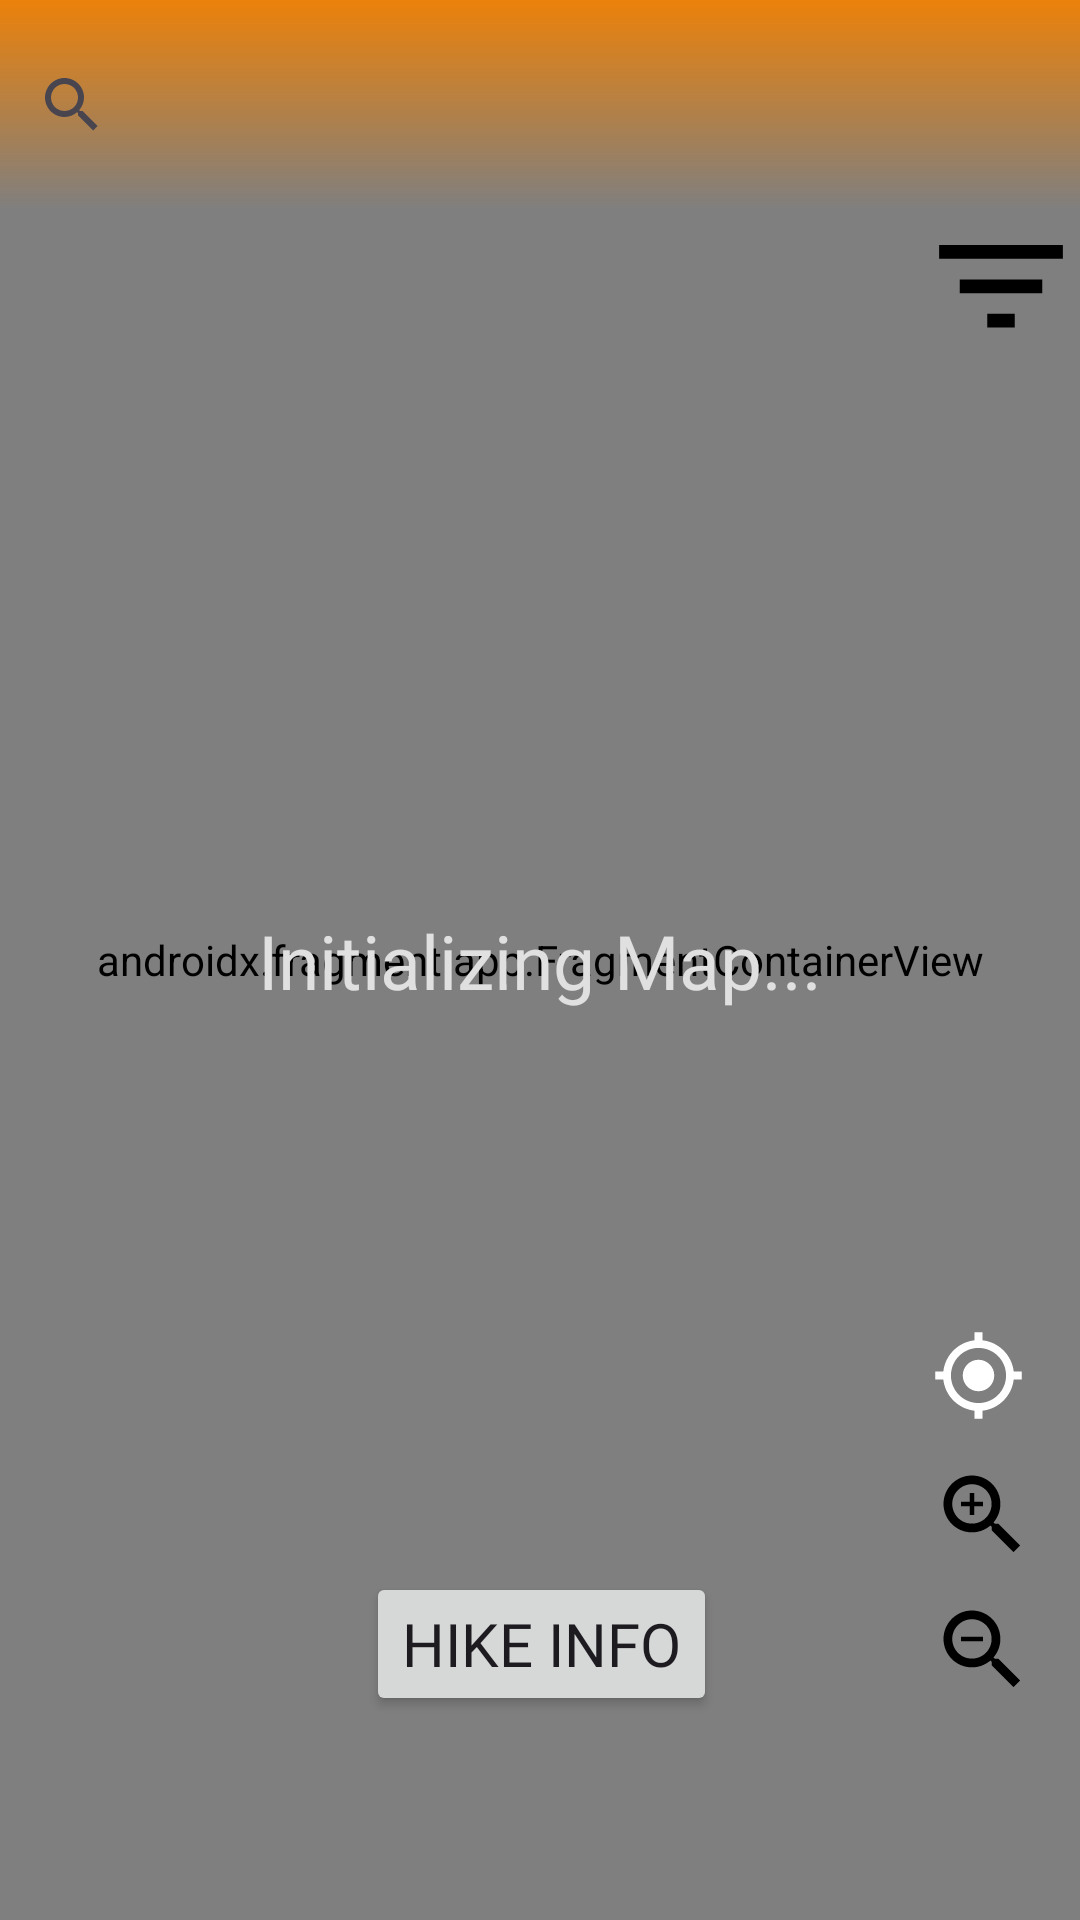

Layout XML and referenced resources for this Android screen:
<!-- AndroidManifest.xml: application theme Theme.Hikelowna -->
<!-- res/layout/fragment_map.xml -->
<?xml version="1.0" encoding="utf-8"?>
<androidx.constraintlayout.widget.ConstraintLayout xmlns:android="http://schemas.android.com/apk/res/android"
    xmlns:app="http://schemas.android.com/apk/res-auto"
    xmlns:tools="http://schemas.android.com/tools"
    android:layout_width="match_parent"
    android:layout_height="match_parent"
    android:background="@color/gainsboro"
    tools:context=".ui.MapFragment">

    

    
    <androidx.fragment.app.FragmentContainerView
        android:id="@+id/map"
        android:name="com.google.android.gms.maps.SupportMapFragment"
        android:layout_width="match_parent"
        android:layout_height="match_parent"
        tools:layout_editor_absoluteX="0dp"
        tools:layout_editor_absoluteY="0dp" />

    <View
        android:id="@+id/banner"
        android:layout_width="match_parent"
        android:layout_height="70dp"
        android:background="@drawable/gradient_top_fade_nav"
        app:layout_constraintEnd_toEndOf="parent"
        app:layout_constraintStart_toStartOf="parent"
        app:layout_constraintTop_toTopOf="parent" />

    
    <androidx.constraintlayout.widget.Guideline
        android:id="@+id/verticalGuidelineRight"
        android:layout_width="wrap_content"
        android:layout_height="wrap_content"
        android:orientation="vertical"
        app:layout_constraintGuide_percent="0.83" />

    
    <androidx.constraintlayout.widget.Guideline
        android:id="@+id/verticalGuidelineLeft"
        android:layout_width="wrap_content"
        android:layout_height="wrap_content"
        android:orientation="vertical"
        app:layout_constraintGuide_percent="0.17" />

    
    <androidx.constraintlayout.widget.Guideline
        android:id="@+id/horizontalGuideline"
        android:layout_width="wrap_content"
        android:layout_height="wrap_content"
        android:orientation="horizontal"
        app:layout_constraintGuide_percent="0.9" />

    
    <Button
        android:id="@+id/locatedTrailButton"
        android:layout_width="@dimen/button_size_map"
        android:layout_height="@dimen/button_size_map"
        android:layout_marginBottom="@dimen/button_spacing_y_map"
        android:background="@drawable/located_trail_foreground"
        android:textSize="25sp"
        app:layout_constraintBottom_toTopOf="@+id/zoomInButton"
        app:layout_constraintEnd_toEndOf="@+id/zoomInButton"
        app:layout_constraintStart_toStartOf="@+id/zoomInButton" />

    
    <Button
        android:id="@+id/zoomInButton"
        android:layout_width="@dimen/button_size_map"
        android:layout_height="@dimen/button_size_map"
        android:layout_marginBottom="@dimen/button_spacing_y_map"
        android:background="@drawable/zoomin_foreground"
        android:textSize="25sp"
        app:layout_constraintBottom_toTopOf="@+id/zoomOutButton"
        app:layout_constraintEnd_toEndOf="@+id/zoomOutButton"
        app:layout_constraintHorizontal_bias="0.0"
        app:layout_constraintStart_toStartOf="@+id/zoomOutButton" />

    
    <Button
        android:id="@+id/zoomOutButton"
        android:layout_width="@dimen/button_size_map"
        android:layout_height="@dimen/button_size_map"
        android:layout_marginStart="@dimen/button_spacing_x_map"
        android:layout_marginBottom="@dimen/button_spacing_y_map"
        android:background="@drawable/zoomout_foreground"
        android:textSize="25sp"
        app:layout_constraintBottom_toTopOf="@+id/horizontalGuideline"
        app:layout_constraintStart_toStartOf="@+id/verticalGuidelineRight" />


    
    <SearchView
        android:id="@+id/searcher"
        android:layout_width="match_parent"
        android:layout_height="70dp"
        android:background="@android:color/transparent"
        android:queryHint="Search for a trail..."
        app:layout_constraintEnd_toEndOf="parent"
        app:layout_constraintStart_toStartOf="@+id/banner"
        app:layout_constraintTop_toTopOf="@+id/map" />

    
    <ListView
        android:id="@+id/suggestionsListView"
        android:layout_width="match_parent"
        android:layout_height="295dp"
        android:layout_below="@id/searcher"
        android:background="@color/gainsboro"
        android:visibility="gone"
        app:layout_constraintEnd_toEndOf="parent"
        app:layout_constraintStart_toStartOf="@+id/searcher"
        app:layout_constraintTop_toBottomOf="@+id/banner" />

    
    <TextView
        android:id="@+id/mapMessage"
        android:layout_width="wrap_content"
        android:layout_height="wrap_content"
        android:fontFamily="@font/nexaheavy"
        android:text="@string/mapMessage"
        android:textColor="@color/gainsboro"
        android:textSize="25sp"
        app:layout_constraintBottom_toBottomOf="parent"
        app:layout_constraintEnd_toEndOf="parent"
        app:layout_constraintStart_toStartOf="parent"
        app:layout_constraintTop_toTopOf="@+id/map" />

    <Button
        android:id="@+id/hikeInfoButton"
        android:layout_width="wrap_content"
        android:layout_height="wrap_content"
        android:layout_marginStart="156dp"
        android:layout_marginEnd="157dp"
        android:layout_marginBottom="4dp"
        android:fontFamily="@font/nexaheavy"
        android:text="Hike Info"
        android:textSize="20sp"
        app:layout_constraintBottom_toTopOf="@+id/horizontalGuideline"
        app:layout_constraintEnd_toEndOf="parent"
        app:layout_constraintHorizontal_bias="0.487"
        app:layout_constraintStart_toStartOf="parent" />

    <Button
        android:id="@+id/filterButton"
        android:layout_width="@dimen/button_filter_size"
        android:layout_height="@dimen/button_filter_size"
        android:layout_marginVertical="0dp"
        android:layout_marginStart="@dimen/button_spacing_x_map"
        android:background="@drawable/filter_foreground"
        app:layout_constraintStart_toStartOf="@+id/verticalGuidelineRight"
        app:layout_constraintTop_toBottomOf="@+id/banner" />


</androidx.constraintlayout.widget.ConstraintLayout>
<!-- resources referenced by this layout -->
<resources>
  <color name="gainsboro">#dfe0df</color>
  <dimen name="button_filter_size">50dp</dimen>
  <dimen name="button_size_map">35dp</dimen>
  <dimen name="button_spacing_x_map">10dp</dimen>
  <dimen name="button_spacing_y_map">10dp</dimen>
  <!-- drawable filter_foreground (drawable) -->
  <vector xmlns:android="http://schemas.android.com/apk/res/android"
      android:width="108dp"
      android:height="108dp"
      android:viewportWidth="24"
      android:viewportHeight="24"
      android:tint="#000000">
    <group android:scaleX="1.1"
        android:scaleY="1.1"
        android:translateX="-1.2"
        android:translateY="-1">
      <path
          android:fillColor="@android:color/white"
          android:pathData="M10,18h4v-2h-4v2zM3,6v2h18L21,6L3,6zM6,13h12v-2L6,11v2z"/>
    </group>
  </vector>
  <!-- drawable gradient_top_fade_nav (drawable) -->
  <?xml version="1.0" encoding="utf-8"?>
  <layer-list xmlns:android="http://schemas.android.com/apk/res/android">
      
      <item>
          <shape>
              <gradient
                  android:startColor="@color/maincolor"
                  android:endColor="#00000000"
                  android:angle="-90" />
              android:useLevel="false" />
          </shape>
      </item>
  </layer-list>
  <!-- drawable located_trail_foreground (drawable) -->
  <vector xmlns:android="http://schemas.android.com/apk/res/android"
      android:width="108dp"
      android:height="108dp"
      android:viewportWidth="24"
      android:viewportHeight="24"
      android:tint="#FFFFFF">
    <group android:scaleX="0.9"
        android:scaleY="0.9"
        android:translateX="1.2"
        android:translateY="1.2">
      <path
          android:fillColor="@android:color/white"
          android:pathData="M12,8c-2.21,0 -4,1.79 -4,4s1.79,4 4,4 4,-1.79 4,-4 -1.79,-4 -4,-4zM20.94,11c-0.46,-4.17 -3.77,-7.48 -7.94,-7.94L13,1h-2v2.06C6.83,3.52 3.52,6.83 3.06,11L1,11v2h2.06c0.46,4.17 3.77,7.48 7.94,7.94L11,23h2v-2.06c4.17,-0.46 7.48,-3.77 7.94,-7.94L23,13v-2h-2.06zM12,19c-3.87,0 -7,-3.13 -7,-7s3.13,-7 7,-7 7,3.13 7,7 -3.13,7 -7,7z"/>
    </group>
  </vector>
  <!-- drawable zoomin_foreground (drawable) -->
  <vector xmlns:android="http://schemas.android.com/apk/res/android"
      android:width="108dp"
      android:height="108dp"
      android:viewportWidth="24"
      android:viewportHeight="24"
      android:tint="#000000">
    <group android:scaleX="1"
        android:scaleY="1"
        android:translateX="1"
        android:translateY="1">
      <path
          android:fillColor="@android:color/white"
          android:pathData="M15.5,14h-0.79l-0.28,-0.27C15.41,12.59 16,11.11 16,9.5 16,5.91 13.09,3 9.5,3S3,5.91 3,9.5 5.91,16 9.5,16c1.61,0 3.09,-0.59 4.23,-1.57l0.27,0.28v0.79l5,4.99L20.49,19l-4.99,-5zM9.5,14C7.01,14 5,11.99 5,9.5S7.01,5 9.5,5 14,7.01 14,9.5 11.99,14 9.5,14z"/>
      <path
          android:fillColor="@android:color/white"
          android:pathData="M12,10h-2v2H9v-2H7V9h2V7h1v2h2v1z"/>
    </group>
  </vector>
  <!-- drawable zoomout_foreground (drawable) -->
  <vector xmlns:android="http://schemas.android.com/apk/res/android"
      android:width="108dp"
      android:height="108dp"
      android:viewportWidth="24"
      android:viewportHeight="24"
      android:tint="#000000">
  
    <group android:scaleX="1"
        android:scaleY="1"
        android:translateX="1"
        android:translateY="1">
      <path
          android:fillColor="@android:color/white"
          android:pathData="M15.5,14h-0.79l-0.28,-0.27C15.41,12.59 16,11.11 16,9.5 16,5.91 13.09,3 9.5,3S3,5.91 3,9.5 5.91,16 9.5,16c1.61,0 3.09,-0.59 4.23,-1.57l0.27,0.28v0.79l5,4.99L20.49,19l-4.99,-5zM9.5,14C7.01,14 5,11.99 5,9.5S7.01,5 9.5,5 14,7.01 14,9.5 11.99,14 9.5,14zM7,9h5v1L7,10z"/>
    </group>
  </vector>
  <string name="mapMessage">Initializing Map...</string>
  <style name="Theme.Hikelowna" parent="Base.Theme.Hikelowna" />
  <color name="maincolor">#EB810A</color>
  <style name="Base.Theme.Hikelowna" parent="Theme.Material3.DayNight.NoActionBar">
          
          
      </style>
</resources>
